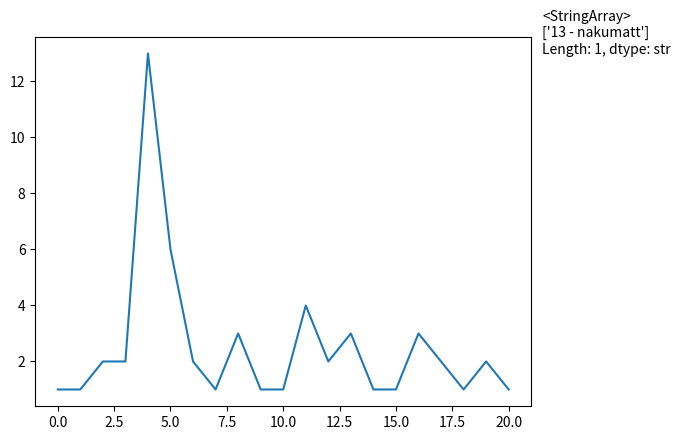

Generate this figure with matplotlib:
# %%

import pandas as pd
import matplotlib.pyplot as plt


supermarkets = ['acacia', 'acacia', 'acacia', 'acacia', 'nakumatt', 'tuskys',
                'chandarana', 'nakumatt', 'nakumatt', 'nakumatt', 'nakumatt',
                'uchumui', 'naivas', 'naivas', 'naivas', 'naivas',
                'naivas', 'naivas', 'naivas', 'karrymart', 'karrymart']

no_of_items = [1, 2, 6, 8, 33, 44, 14, 6, 8, 9, 6, 5, 1,
               2, 3, 6, 7, 5, 8, 10, 23]

variation = [1, 1, 2, 2, 13, 6, 2, 1, 3, 1, 1, 4, 2, 3,
             1, 1, 3, 2, 1, 2, 1, 2, 2, 6]

total = [90, 70, 270, 137, 5611, 55, 7955, 780, 235, 13005, 431, 1000, 242,
         4926, 5439, 5439, 8110, 221, 584, 850, 90]

KEsupermarket = list(zip(supermarkets, no_of_items, variation, total))

print(KEsupermarket)

# %%

df = pd.DataFrame(data=KEsupermarket, columns=['supermarkets', 'no_of_items',
                  'variation', 'total'])

print(df)

# %%

Sorted = df.sort_values(['supermarkets'], ascending=False)

Sorted.head(1)

# %%

print(df['no_of_items'].max())

# %%

df['variation'].plot()

MaxValue = df['variation'].max()

MaxSupermarket = df['supermarkets'][df['variation'] == df['variation'
                    ].max()].values

Text = str(MaxValue) + " - " + MaxSupermarket

plt.annotate(Text, xy=(1, MaxValue), xytext=(8, 0), 
             xycoords=('axes fraction', 'data'), textcoords='offset points')

print("The most popular supermarket")

df[df['supermarkets'] == df['supermarkets'].max()]


# %%
